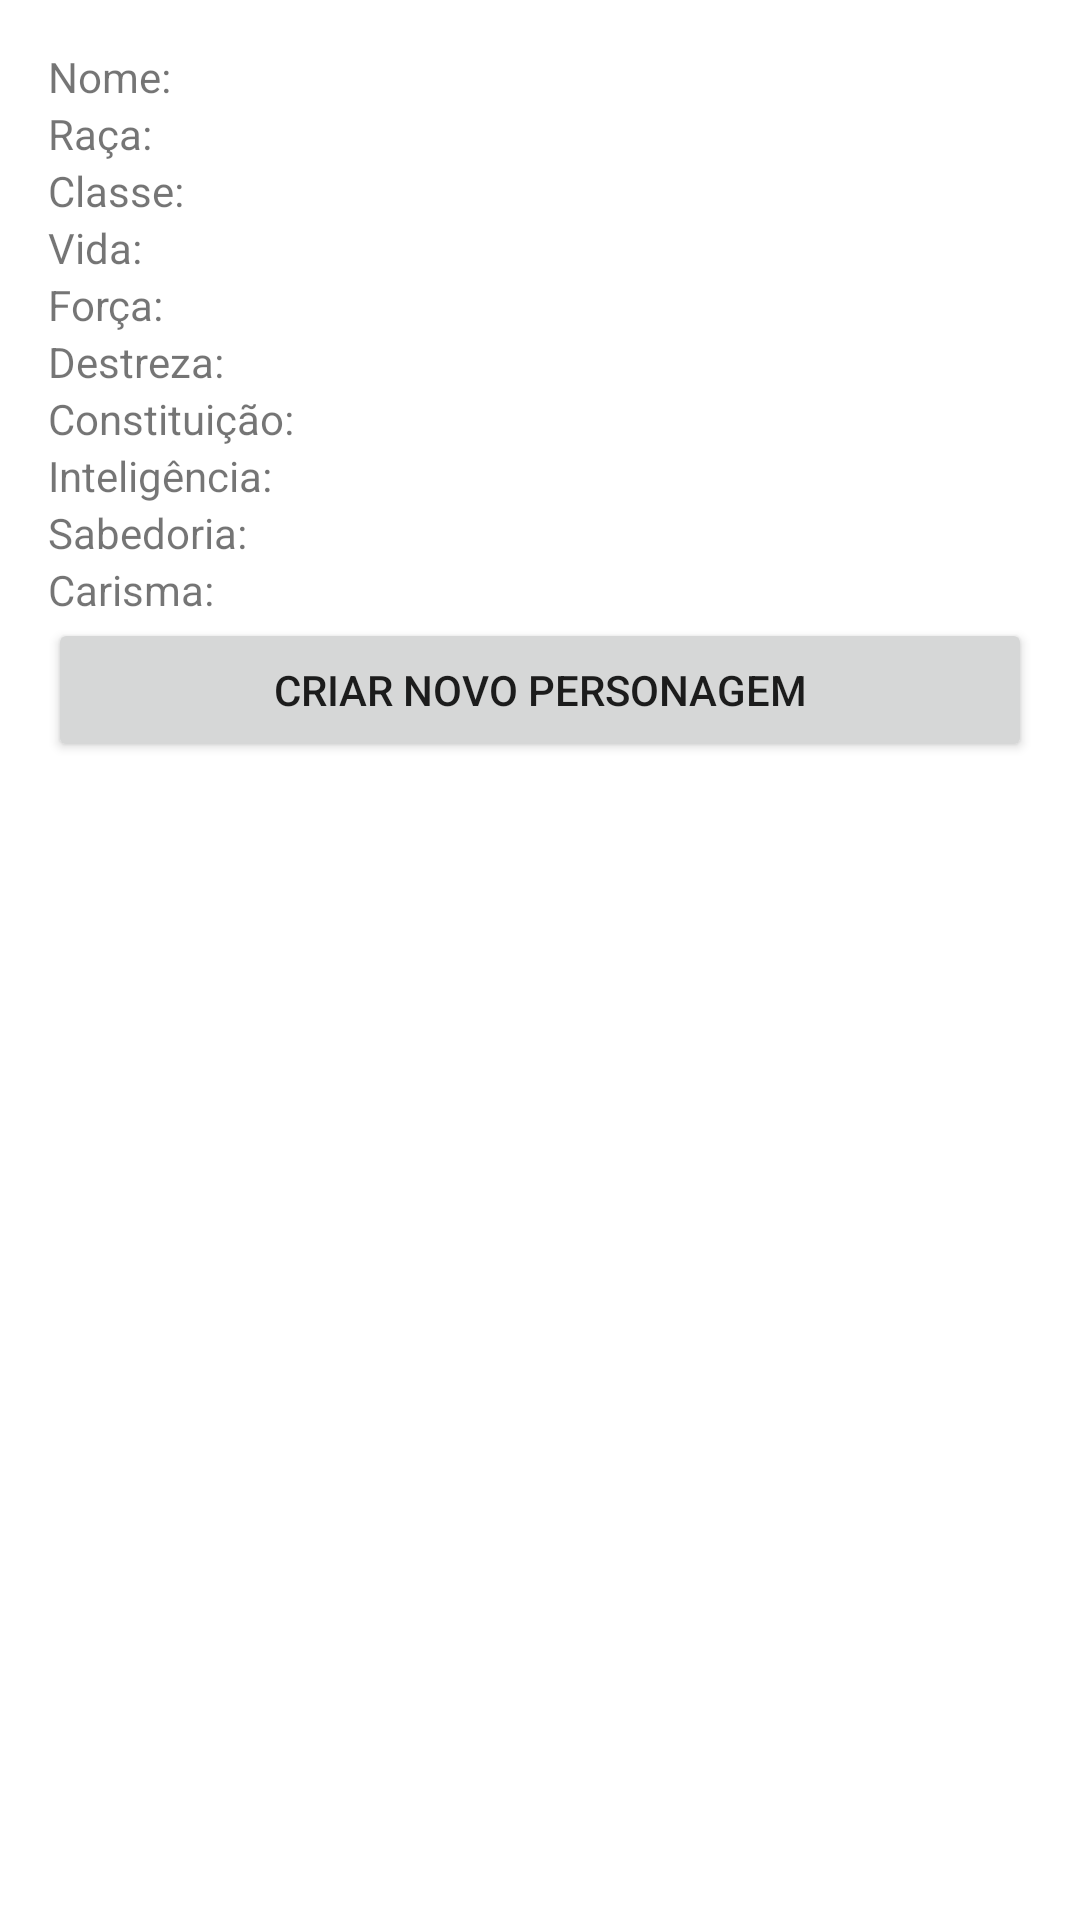

Here is an Android app screen rendered from its layout file. Give the layout XML and the strings, colors and styles it references.
<!-- AndroidManifest.xml: application theme Theme.DungeonsDragons -->
<!-- res/layout/activity_display_character.xml -->
<?xml version="1.0" encoding="utf-8"?>
<ScrollView xmlns:android="http://schemas.android.com/apk/res/android"
    android:layout_width="match_parent"
    android:layout_height="match_parent">

    <LinearLayout
        android:orientation="vertical"
        android:padding="16dp"
        android:layout_width="match_parent"
        android:layout_height="wrap_content">

        
        <TextView
            android:id="@+id/tv_nome"
            android:layout_width="wrap_content"
            android:layout_height="wrap_content"
            android:text="Nome: " />

        <TextView
            android:id="@+id/tv_raca"
            android:layout_width="wrap_content"
            android:layout_height="wrap_content"
            android:text="Raça: " />

        <TextView
            android:id="@+id/tv_classe"
            android:layout_width="wrap_content"
            android:layout_height="wrap_content"
            android:text="Classe: " />

        <TextView
            android:id="@+id/tv_vida"
            android:layout_width="wrap_content"
            android:layout_height="wrap_content"
            android:text="Vida: " />

        
        <TextView
            android:id="@+id/tv_forca"
            android:layout_width="wrap_content"
            android:layout_height="wrap_content"
            android:text="Força: " />

        <TextView
            android:id="@+id/tv_destreza"
            android:layout_width="wrap_content"
            android:layout_height="wrap_content"
            android:text="Destreza: " />

        <TextView
            android:id="@+id/tv_constituicao"
            android:layout_width="wrap_content"
            android:layout_height="wrap_content"
            android:text="Constituição: " />

        <TextView
            android:id="@+id/tv_inteligencia"
            android:layout_width="wrap_content"
            android:layout_height="wrap_content"
            android:text="Inteligência: " />

        <TextView
            android:id="@+id/tv_sabedoria"
            android:layout_width="wrap_content"
            android:layout_height="wrap_content"
            android:text="Sabedoria: " />

        <TextView
            android:id="@+id/tv_carisma"
            android:layout_width="wrap_content"
            android:layout_height="wrap_content"
            android:text="Carisma: " />

        
        <Button
            android:id="@+id/btn_reiniciar"
            android:layout_width="match_parent"
            android:layout_height="wrap_content"
            android:text="Criar Novo Personagem" />

    </LinearLayout>
</ScrollView>
<!-- resources referenced by this layout -->
<resources>
  <style name="Theme.DungeonsDragons" parent="Theme.MaterialComponents.DayNight.DarkActionBar">
          <item name="colorPrimary">@color/colorPrimary</item>
          <item name="colorPrimaryVariant">@color/colorPrimaryDark</item>
          <item name="colorOnPrimary">@color/white</item>
          <item name="colorSecondary">@color/colorAccent</item>
          <item name="colorOnSecondary">@color/white</item>
          <item name="android:windowBackground">@color/background</item>
      </style>
  <color name="colorPrimary">#6200EE</color>
  <color name="colorPrimaryDark">#3700B3</color>
  <color name="white">#FFFFFF</color>
  <color name="colorAccent">#03DAC5</color>
  <color name="background">#FFFFFF</color>
</resources>
